Run: headless pygame with SDL's dummy video driver; simulated clock (each Clock.tick advances the game by its frame time, no real sleeping); random seed 0; keys injected as events and as key.get_pressed() state; no mouse input.
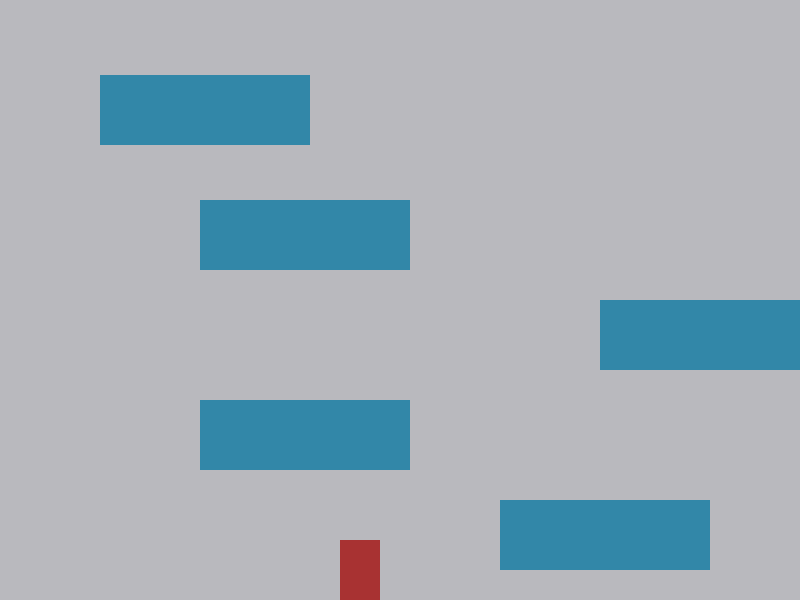
Frame 1 of 4 · flips 1–60 · no input
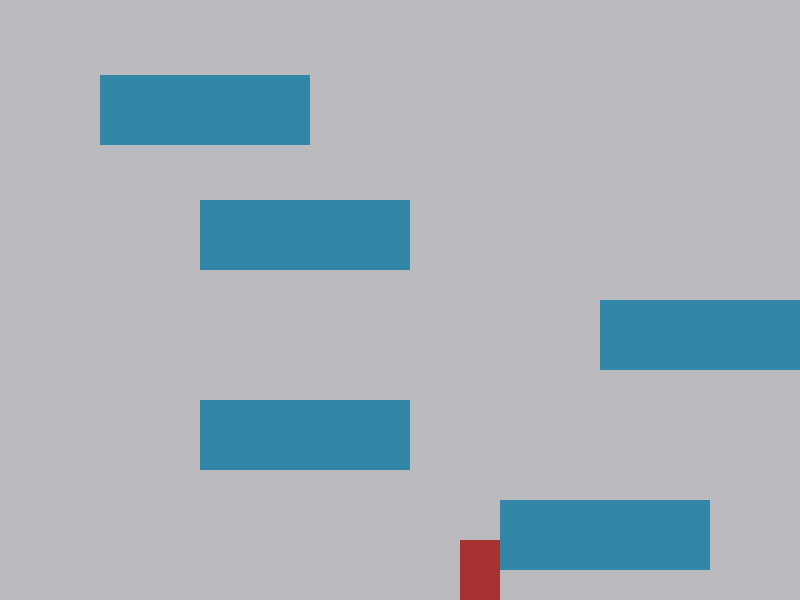
Frame 2 of 4 · flips 61–180 · tapped SPACE, RETURN · held RIGHT (→), D
Frame 3 of 4 · flips 181–300 · held DOWN (↓), S · screen unchanged from frame 2, image omitted
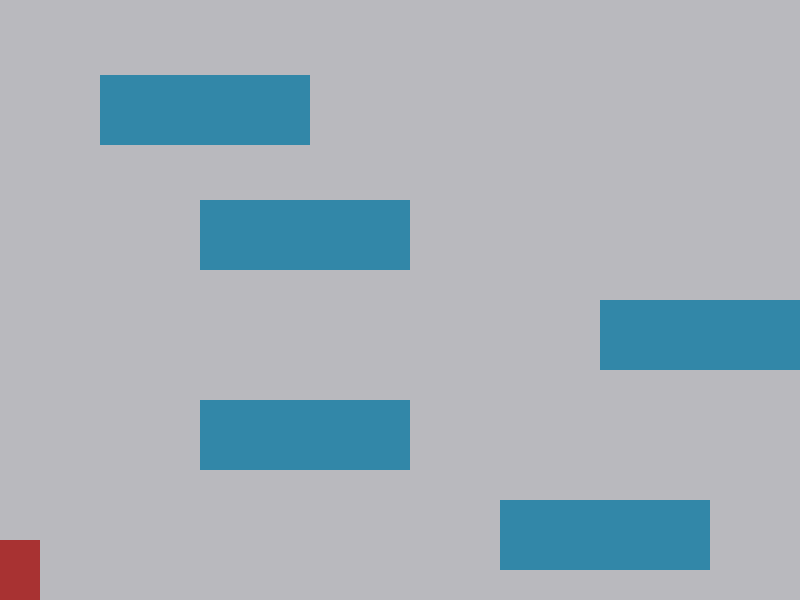
Frame 4 of 4 · flips 301–420 · held LEFT (←), A, UP (↑), W

The pygame program that drew these frames:

import pygame

# global constants

# Colours
colourrr = (168, 50, 50)
colourrr2 = (50, 135, 168)
colourrr3 = (185, 185, 190)

# screen dimensions
SCREEN_WIDTH = 800
SCREEN_HEIGHT = 600

class Player(pygame.sprite.Sprite):
    # bar at the bottom

    # functions
    def __init__(self):
        # constructor
        
        # call parent's constructor
        super().__init__()

        # create image of block and fill with colour
        width = 40
        height = 60
        self.image  = pygame.Surface([width, height])
        self.image.fill(colourrr)

        # set a reference to the image rect
        self.rect = self.image.get_rect()

        # set speed vector of player
        self.change_x = 0
        self.change_y = 0 

        # list of sprites we can bump against
        self.level = 0 
    
    def update(self):
        # gravity 
        self.calc_grav()

        # move left/right
        self.rect.x += self.change_x

        # see if we hit anything
        block_hit_list = pygame.sprite.spritecollide(self, self.level.platform_list, False)
        for block in block_hit_list: 
            # if we are moving right, set right side to left side of item we hit
            if self.change_x > 0:
                self.rect.right = block.rect.left
            elif self.change_x < 0: 
                #otherwise if we are moving left do the opposite
                self.rect.left = block.rect.right
        
        # move up/down
        self.rect.y += self.change_y

        # check and see if we hit anything
        block_hit_list = pygame.sprite.spritecollide(self, self.level.platform_list, False)
        for block in block_hit_list: 

            # reset our position based 
            if self.change_y > 0: 
                self.rect.bottom = block.rect.top
            elif self.change_y < 0:
                self.rect.top = block.rect.bottom

                # stop vertical movement
                self.change_y = 0
        
    def calc_grav(self):
        # calculate effect of gravity
        if self.change_y == 0:
            self.change_y = 1
        else: 
            self.change_y += .35

        # see if we are on the ground
        if self.rect.y >= SCREEN_HEIGHT - self.rect.height and self.change_y >= 0: 
            self.change_y = 0 
            self.rect.y = SCREEN_HEIGHT - self.rect.height

    def jump(self): 
        # called when the user hits jump button

        #move down a bit and see if there is a platform below us
        #move down 2 pixels
        self.rect.y += 2
        platform_hit_list = pygame.sprite.spritecollide(self, self.level.platform_list, False) 
        self.rect.y -= 2

        # if it is ok to jump, set speed upwards
        if len(platform_hit_list) > 0 or self.rect.bottom >= SCREEN_HEIGHT:
            self.change_y = -10

    # player-controlled movement: 
    def go_left(self):
        # called when user hits left arrow 
        self.change_x = -6
    
    def go_right(self):
        # when user hits right arrow
        self.change_x = 6

    def stop(self): 
        # when user lets go of keyboard
        self.change_x = 0

class Platform(pygame.sprite.Sprite): 
    # platform the user can jump on 

    def __init__(self, width, height):
        # platform constructor
        super().__init__()

        self.image = pygame.Surface([width, height])
        self.image.fill(colourrr2)

        self.rect = self.image.get_rect()

class Level(object):
    # this is a generic super-class used to define a level

    def __init__(self, player):
        # constructor
        self.platform_list = pygame.sprite.Group()
        self.enemy_list = pygame.sprite.Group()
        self.player = player

        # background image
        self.background = None
    
    # update everything on level
    def update(self):
        # update everythinhg in this level
        self.platform_list.update()
        self.enemy_list.update()

    def draw(self, screen):
        # draw everything on level

        screen.fill(colourrr3)

        # draw all sprite lists that we have
        self.platform_list.draw(screen)
        self.enemy_list.draw(screen)

# create platforms for the level
class Level_01(Level):
    # definition for level 1

    def __init__(self, player): 
        # create level 1

        # call parent constuctor
        Level.__init__(self, player)

        # array with width, height, x, and y of platform
        level = [[210, 70, 500, 500],
        [210, 70, 200, 400], 
        [210, 70, 600, 300],
        [210, 70, 200, 200], 
        [210, 70, 100, 75]]

        # go through the array above and add platforms
        for platform in level: 
            block = Platform(platform[0], platform[1])
            block.rect.x = platform[2]
            block.rect.y = platform[3]
            block.player = self.player
            self.platform_list.add(block)

        print(self.platform_list)
        print("UGH")

class Level_02(Level):
    def __init__(self, player): 
        
        Level.__init__(self, player)

        # def pop_all(self): 
        #     result, self.platform_list = self.platform_list, []
        #     return result

        level = [[210, 70, 200, 500],
        [210, 70, 200, 300], 
        [210, 50, 600, 300],
        [210, 70, 25, 200], 
        [210, 70, 100, 225],
        [210, 70, 50, 60]]

        for platform in level: 
            block = Platform(platform[0], platform[1])
            block.rect.x = platform[2]
            block.rect.y = platform[3]
            block.player = self.player
            self.platform_list.add(block)

        print(self.platform_list)
        print("hello")

class Level_03(Level):
    # definition for level 1

    def __init__(self, player): 
        Level.__init__(self, player)

        # array with width, height, x, and y of platform
        level = [[210, 70, 100, 200],
        [210, 70, 50, 20], 
        [210, 70, 300, 500],
        [210, 70, 100, 200], 
        [210, 70, 200, 75]]

        # go through the array above and add platforms
        for platform in level: 
            block = Platform(platform[0], platform[1])
            block.rect.x = platform[2]
            block.rect.y = platform[3]
            block.player = self.player
            self.platform_list.add(block)

        print(self.platform_list)
        print("UGH2")


def main():
    pygame.init()

    # set height and width of the screen
    size = [SCREEN_WIDTH, SCREEN_HEIGHT]
    screen = pygame.display.set_mode(size)

    pygame.display.set_caption("platformer test")

    # create player
    player = Player()

    # create all levels
    level_list = []
    level_list.append(Level_01(player))
    level_list.append(Level_02(player))
    level_list.append(Level_03(player))

    # set the current level
    current_level_no = 0
    current_level = level_list[current_level_no]

    active_sprite_list = pygame.sprite.Group()
    player.level = current_level

    player.rect.x = 340
    player.rect.y = SCREEN_HEIGHT - player.rect.height
    active_sprite_list.add(player)

    # loop until user clicks the close button
    done = False

    # used to manage how fast the screen updates
    clock = pygame.time.Clock()

    # main program loop
    while not done: 
        for event in pygame.event.get():
            if event.type == pygame.QUIT: 
                done = True
            
            if event.type == pygame.KEYDOWN: 
                if event.key == pygame.K_LEFT: 
                    player.go_left()
                if event.key == pygame.K_RIGHT:
                    player.go_right()
                if event.key == pygame.K_UP: 
                    player.jump()

            if event.type == pygame.KEYUP:
                if event.key == pygame.K_LEFT and player.change_x < 0:
                    player.stop()
                if event.key == pygame.K_RIGHT and player.change_x > 0: 
                    player.stop()

        # update player
        active_sprite_list.update()

        # update items in the level
        current_level.update()

        # if the player gets near the right side, shift left
        if player.rect.right > SCREEN_WIDTH:
            player.rect.right = SCREEN_WIDTH
        # opposite for left side
        if player.rect.left < 0: 
            player.rect.left = 0 
        if player.rect.bottom < 0: 
            if current_level_no == 0:
                current_level_no = 1
                current_level = level_list[current_level_no]
                player.rect.y = SCREEN_HEIGHT
            elif current_level_no == 1: 
                current_level_no = 2
                current_level = level_list[current_level_no]
                player.rect.y = SCREEN_HEIGHT

        current_level.draw(screen)
        active_sprite_list.draw(screen)

        # all code to draw should go above this comment

        # update screen
        pygame.display.flip()

        # limit to 60 FPS
        clock.tick(60)

    pygame.quit()

if __name__ == "__main__": 
    main()
